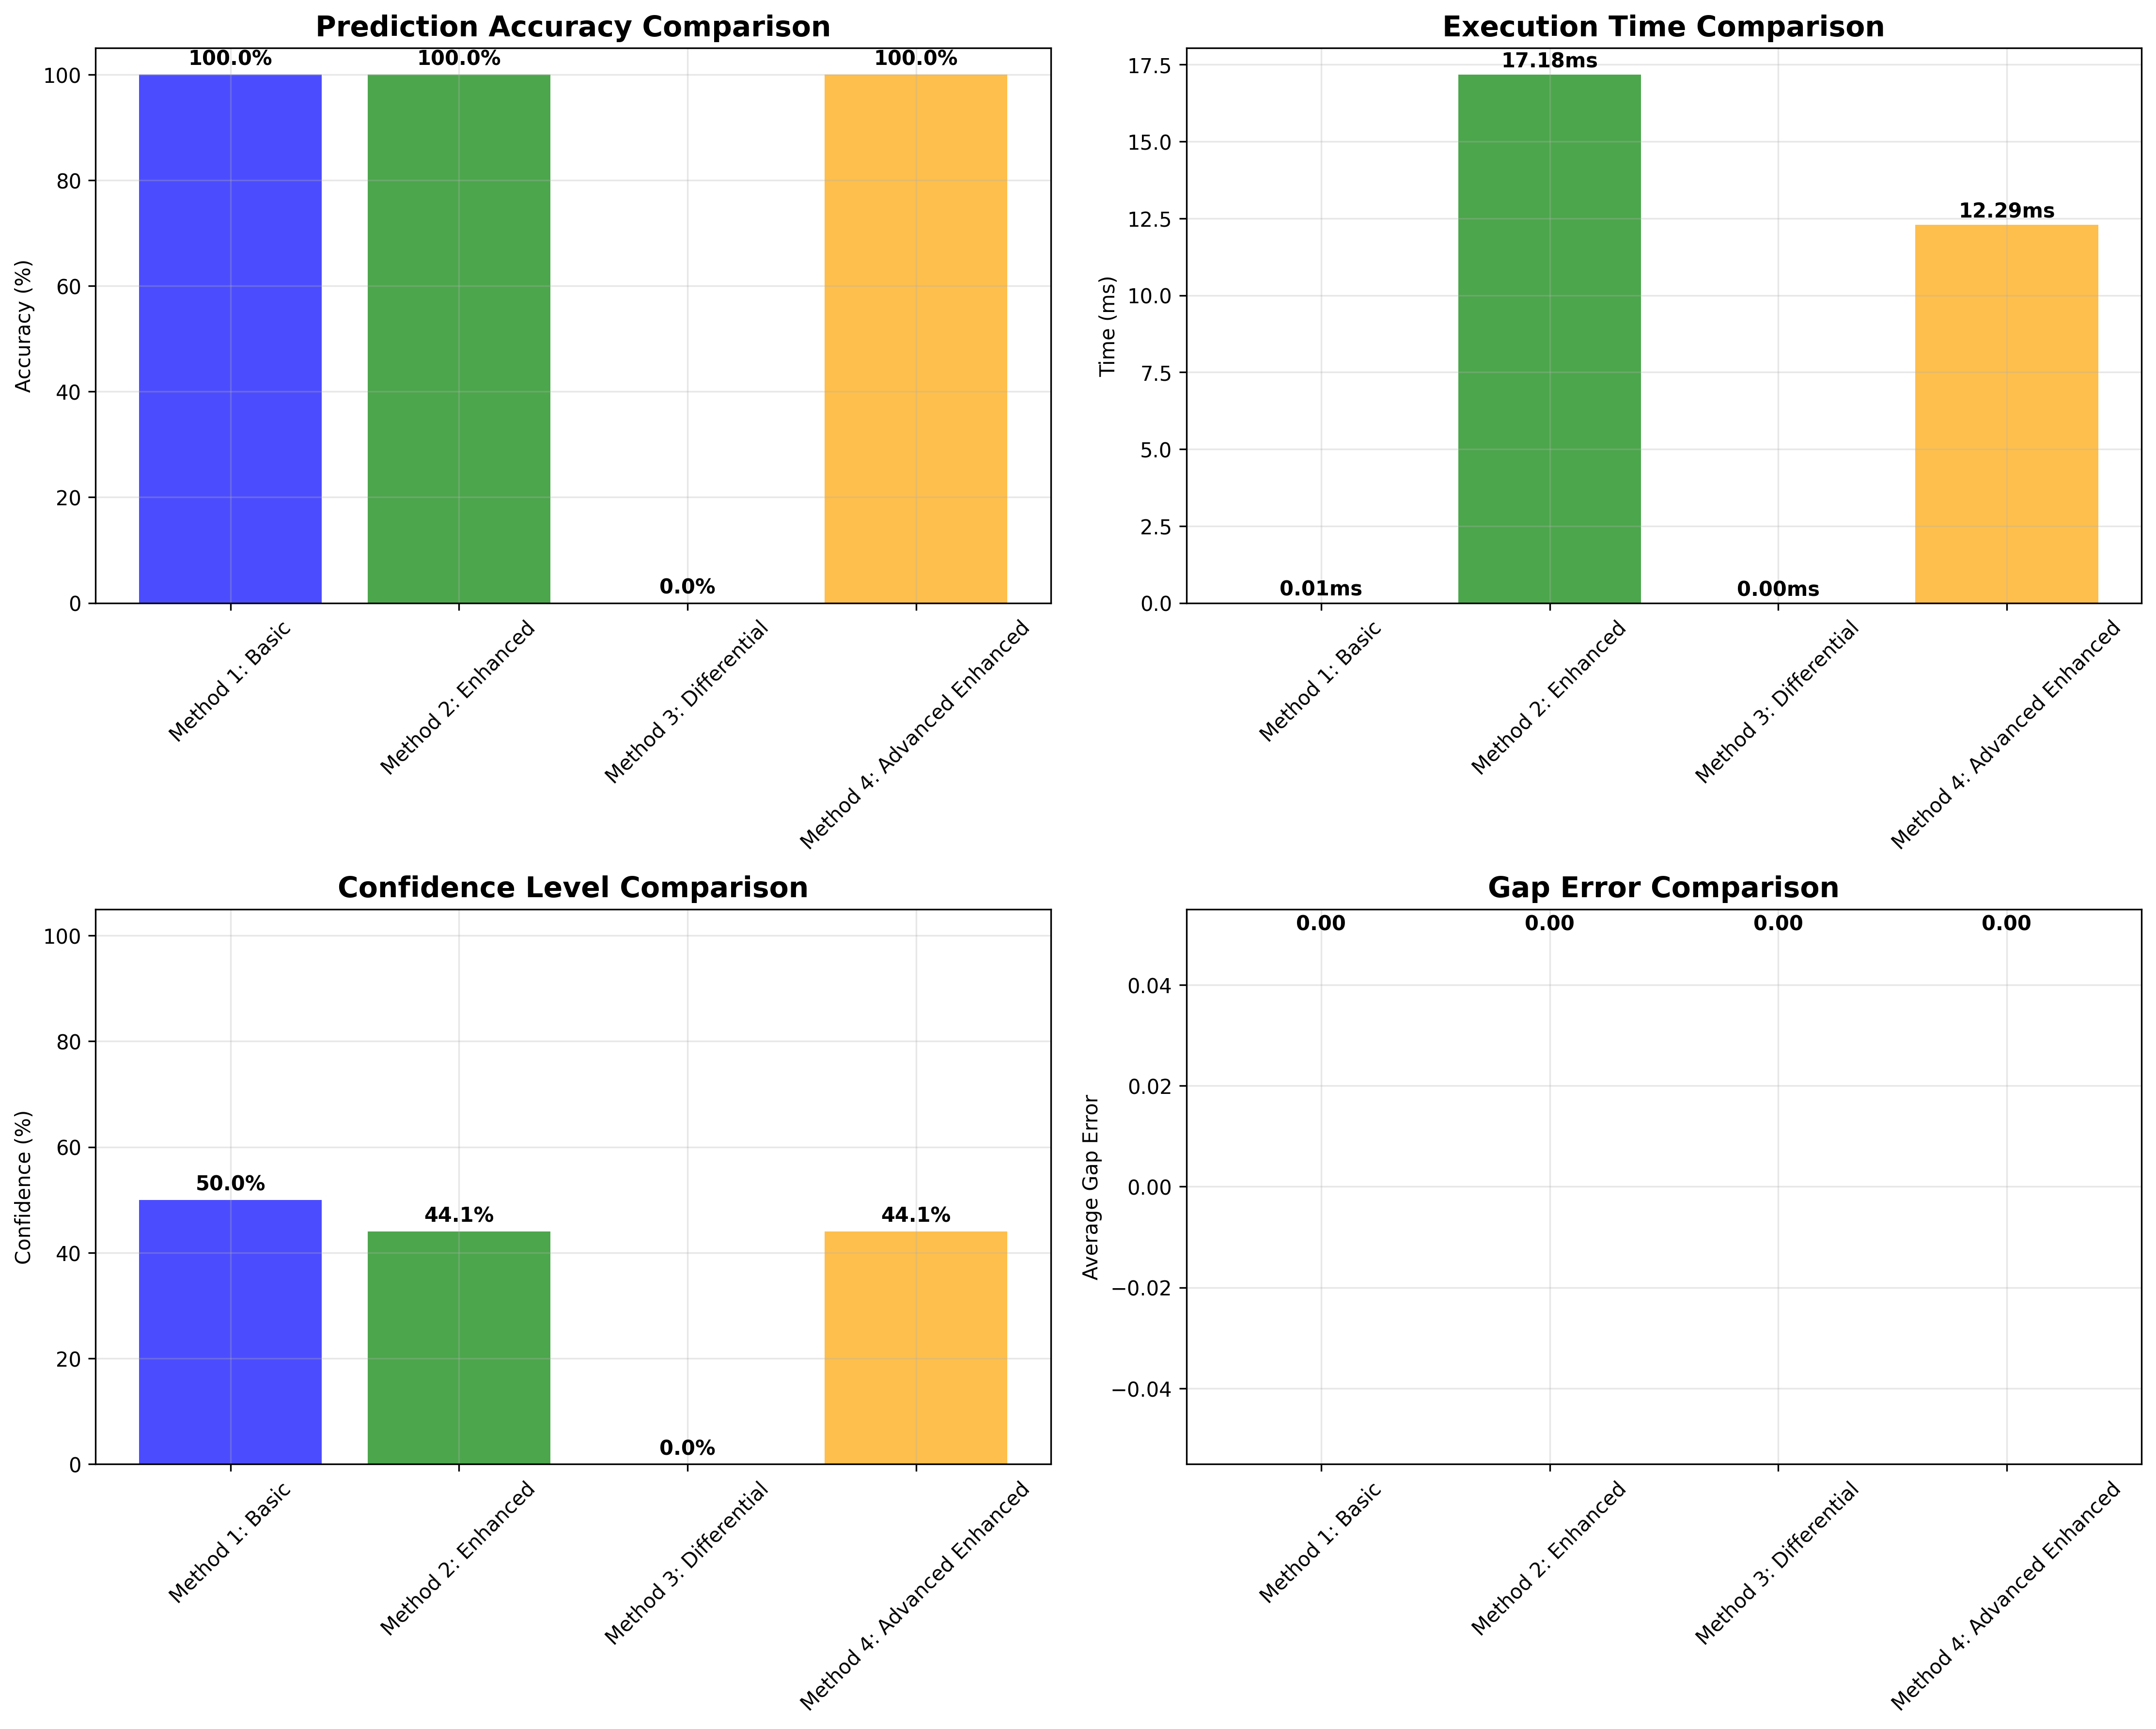

This figure's Python source:
#!/usr/bin/env python3
"""
مقارنة شاملة بين طرق التنبؤ بالأعداد الأولية
Comprehensive Comparison of Prime Number Prediction Methods

أستاذ باسل يحيى عبدالله
مقارنة الطريقتين: الأساسية والمحسنة
"""

import numpy as np
import matplotlib.pyplot as plt
from basil_prime_theory import BasilPrimeTheory, test_prediction_accuracy, generate_primes
from enhanced_prediction_algorithm import EnhancedPrimePrediction
from differential_sphere_model import DifferentialOscillatingSphere
import time
from typing import Dict, List, Tuple
import pandas as pd

class PredictionMethodsComparison:
    """مقارنة شاملة بين طرق التنبؤ المختلفة"""
    
    def __init__(self):
        """تهيئة أدوات المقارنة"""
        self.enhanced_predictor = EnhancedPrimePrediction()
        self.results_comparison = {}
        
    def method_1_basic_prediction(self, prime: int) -> Dict:
        """الطريقة الأولى: التنبؤ الأساسي من BasilPrimeTheory"""
        
        theory = BasilPrimeTheory(prime)
        start_time = time.time()
        prediction = theory.predict_next_prime(method='basic')
        execution_time = time.time() - start_time
        
        return {
            'method': 'Basic Theory',
            'current_prime': prime,
            'predicted_next': prediction['predicted_next'],
            'confidence': prediction['confidence'],
            'execution_time': execution_time,
            'physical_parameters': {
                'L': theory.inductance,
                'C': theory.capacitance,
                'R': theory.resistance,
                'resonance_error': theory.resonance_error
            }
        }
    
    def method_2_enhanced_prediction(self, prime: int) -> Dict:
        """الطريقة الثانية: التنبؤ المحسن من BasilPrimeTheory"""
        
        theory = BasilPrimeTheory(prime)
        start_time = time.time()
        prediction = theory.predict_next_prime(method='enhanced')
        execution_time = time.time() - start_time
        
        return {
            'method': 'Enhanced Theory',
            'current_prime': prime,
            'predicted_next': prediction['predicted_next'],
            'confidence': prediction['confidence'],
            'execution_time': execution_time,
            'physical_parameters': prediction.get('physical_parameters', {}),
            'attempts': prediction.get('attempts', 0)
        }
    
    def method_3_differential_prediction(self, prime: int) -> Dict:
        """الطريقة الثالثة: التنبؤ التفاضلي من DifferentialOscillatingSphere"""

        sphere = DifferentialOscillatingSphere(prime)
        start_time = time.time()
        predicted_next = sphere.predict_next_prime_differential()
        execution_time = time.time() - start_time

        # حساب مستوى الثقة بناءً على المعاملات الفيزيائية المتاحة
        try:
            # استخدام المعاملات المتاحة في الكلاس
            omega_0 = 1 / np.sqrt(sphere.L * sphere.C)
            gamma = sphere.R / (2 * sphere.L)
            quality_factor = omega_0 * sphere.L / sphere.R

            confidence = min(1.0, max(0.1,
                (quality_factor / 10.0 +
                 (1.0 - min(gamma, 1.0)) +
                 (1.0 - sphere.resonance_error)) / 3.0))
        except:
            confidence = 0.5

        return {
            'method': 'Differential Sphere',
            'current_prime': prime,
            'predicted_next': predicted_next,
            'confidence': confidence,
            'execution_time': execution_time,
            'physical_parameters': {
                'L': sphere.L,
                'C': sphere.C,
                'R': sphere.R,
                'resonance_error': sphere.resonance_error
            }
        }
    
    def method_4_advanced_enhanced(self, prime: int) -> Dict:
        """الطريقة الرابعة: الخوارزمية المحسنة المتقدمة"""

        start_time = time.time()
        prediction = self.enhanced_predictor.predict_next_prime_enhanced(prime)
        execution_time = time.time() - start_time

        # التأكد من وجود المفاتيح المطلوبة
        gap = prediction.get('estimated_gap', prediction['predicted_next'] - prime)

        return {
            'method': 'Advanced Enhanced',
            'current_prime': prime,
            'predicted_next': prediction['predicted_next'],
            'confidence': prediction['confidence'],
            'execution_time': execution_time,
            'physical_parameters': prediction.get('physical_parameters', {}),
            'gap': gap
        }
    
    def compare_all_methods(self, test_primes: List[int]) -> Dict:
        """مقارنة جميع الطرق على قائمة من الأعداد الأولية"""
        
        print("🔬 مقارنة شاملة بين طرق التنبؤ")
        print("=" * 60)
        
        methods = [
            ('Method 1: Basic', self.method_1_basic_prediction),
            ('Method 2: Enhanced', self.method_2_enhanced_prediction),
            ('Method 3: Differential', self.method_3_differential_prediction),
            ('Method 4: Advanced Enhanced', self.method_4_advanced_enhanced)
        ]
        
        results = {method_name: [] for method_name, _ in methods}
        actual_next_primes = []
        
        # حساب الأعداد الأولية الفعلية التالية
        for i, prime in enumerate(test_primes[:-1]):
            actual_next = test_primes[i + 1]
            actual_next_primes.append(actual_next)
        
        # اختبار كل طريقة
        for method_name, method_func in methods:
            print(f"\n🎯 اختبار {method_name}")
            print("-" * 40)
            
            method_results = []
            correct_predictions = 0
            total_time = 0
            total_confidence = 0
            
            for i, prime in enumerate(test_primes[:-1]):
                try:
                    result = method_func(prime)
                    actual_next = actual_next_primes[i]
                    
                    is_correct = result['predicted_next'] == actual_next
                    gap_error = abs(result['predicted_next'] - actual_next)
                    
                    result.update({
                        'actual_next': actual_next,
                        'is_correct': is_correct,
                        'gap_error': gap_error
                    })
                    
                    method_results.append(result)
                    
                    if is_correct:
                        correct_predictions += 1
                    
                    total_time += result['execution_time']
                    total_confidence += result['confidence']
                    
                    status = "✅" if is_correct else "❌"
                    print(f"  {status} {prime} → {result['predicted_next']} "
                          f"(فعلي: {actual_next}, ثقة: {result['confidence']:.2f})")
                
                except Exception as e:
                    print(f"  ❌ خطأ في {prime}: {str(e)}")
                    continue
            
            # حساب الإحصائيات
            accuracy = correct_predictions / len(method_results) if method_results else 0
            avg_time = total_time / len(method_results) if method_results else 0
            avg_confidence = total_confidence / len(method_results) if method_results else 0
            avg_gap_error = np.mean([r['gap_error'] for r in method_results]) if method_results else 0
            
            results[method_name] = {
                'predictions': method_results,
                'accuracy': accuracy,
                'correct_predictions': correct_predictions,
                'total_tests': len(method_results),
                'average_time': avg_time,
                'average_confidence': avg_confidence,
                'average_gap_error': avg_gap_error
            }
            
            print(f"📊 النتائج: دقة {accuracy:.1%}, وقت {avg_time:.4f}s, ثقة {avg_confidence:.2f}")
        
        return results
    
    def analyze_method_performance(self, comparison_results: Dict) -> Dict:
        """تحليل أداء الطرق المختلفة"""
        
        print("\n📊 تحليل الأداء المقارن")
        print("=" * 50)
        
        analysis = {}
        
        # ترتيب الطرق حسب الدقة
        methods_by_accuracy = sorted(
            comparison_results.items(),
            key=lambda x: x[1]['accuracy'],
            reverse=True
        )
        
        print("🏆 ترتيب الطرق حسب الدقة:")
        for i, (method, results) in enumerate(methods_by_accuracy, 1):
            print(f"  {i}. {method}: {results['accuracy']:.1%} "
                  f"({results['correct_predictions']}/{results['total_tests']})")
        
        # ترتيب الطرق حسب السرعة
        methods_by_speed = sorted(
            comparison_results.items(),
            key=lambda x: x[1]['average_time']
        )
        
        print("\n⚡ ترتيب الطرق حسب السرعة:")
        for i, (method, results) in enumerate(methods_by_speed, 1):
            print(f"  {i}. {method}: {results['average_time']:.4f}s")
        
        # ترتيب الطرق حسب الثقة
        methods_by_confidence = sorted(
            comparison_results.items(),
            key=lambda x: x[1]['average_confidence'],
            reverse=True
        )
        
        print("\n🎯 ترتيب الطرق حسب مستوى الثقة:")
        for i, (method, results) in enumerate(methods_by_confidence, 1):
            print(f"  {i}. {method}: {results['average_confidence']:.2f}")
        
        # تحليل خطأ الفجوة
        print("\n📏 متوسط خطأ الفجوة:")
        for method, results in comparison_results.items():
            print(f"  {method}: {results['average_gap_error']:.2f}")
        
        # تحديد أفضل طريقة شاملة
        best_method = self._calculate_overall_best_method(comparison_results)
        
        analysis = {
            'best_accuracy': methods_by_accuracy[0],
            'fastest_method': methods_by_speed[0],
            'highest_confidence': methods_by_confidence[0],
            'overall_best': best_method,
            'detailed_comparison': comparison_results
        }
        
        print(f"\n🏆 أفضل طريقة شاملة: {best_method[0]}")
        
        return analysis
    
    def _calculate_overall_best_method(self, results: Dict) -> Tuple[str, Dict]:
        """حساب أفضل طريقة بناءً على معايير متعددة"""
        
        scores = {}
        
        for method, data in results.items():
            # حساب النقاط (كلما زادت كلما كان أفضل)
            accuracy_score = data['accuracy'] * 100  # 0-100
            speed_score = max(0, 100 - data['average_time'] * 1000)  # كلما قل الوقت زادت النقاط
            confidence_score = data['average_confidence'] * 100  # 0-100
            gap_error_score = max(0, 100 - data['average_gap_error'] * 10)  # كلما قل الخطأ زادت النقاط
            
            # الوزن النسبي للمعايير
            total_score = (
                accuracy_score * 0.4 +      # الدقة أهم معيار (40%)
                confidence_score * 0.3 +    # الثقة (30%)
                gap_error_score * 0.2 +     # خطأ الفجوة (20%)
                speed_score * 0.1           # السرعة (10%)
            )
            
            scores[method] = total_score
        
        best_method = max(scores.items(), key=lambda x: x[1])
        return best_method[0], results[best_method[0]]
    
    def plot_comparison_results(self, comparison_results: Dict, analysis: Dict):
        """رسم نتائج المقارنة"""
        
        methods = list(comparison_results.keys())
        accuracies = [comparison_results[m]['accuracy'] * 100 for m in methods]
        times = [comparison_results[m]['average_time'] * 1000 for m in methods]  # milliseconds
        confidences = [comparison_results[m]['average_confidence'] * 100 for m in methods]
        gap_errors = [comparison_results[m]['average_gap_error'] for m in methods]
        
        fig, axes = plt.subplots(2, 2, figsize=(15, 12))
        
        # رسم الدقة
        bars1 = axes[0, 0].bar(methods, accuracies, color=['blue', 'green', 'red', 'orange'], alpha=0.7)
        axes[0, 0].set_title('Prediction Accuracy Comparison', fontsize=14, fontweight='bold')
        axes[0, 0].set_ylabel('Accuracy (%)')
        axes[0, 0].set_ylim(0, 105)
        axes[0, 0].grid(True, alpha=0.3)
        
        # إضافة قيم على الأعمدة
        for bar, acc in zip(bars1, accuracies):
            axes[0, 0].text(bar.get_x() + bar.get_width()/2, bar.get_height() + 1,
                           f'{acc:.1f}%', ha='center', va='bottom', fontweight='bold')
        
        # رسم الوقت
        bars2 = axes[0, 1].bar(methods, times, color=['blue', 'green', 'red', 'orange'], alpha=0.7)
        axes[0, 1].set_title('Execution Time Comparison', fontsize=14, fontweight='bold')
        axes[0, 1].set_ylabel('Time (ms)')
        axes[0, 1].grid(True, alpha=0.3)
        
        for bar, time_val in zip(bars2, times):
            axes[0, 1].text(bar.get_x() + bar.get_width()/2, bar.get_height() + 0.1,
                           f'{time_val:.2f}ms', ha='center', va='bottom', fontweight='bold')
        
        # رسم الثقة
        bars3 = axes[1, 0].bar(methods, confidences, color=['blue', 'green', 'red', 'orange'], alpha=0.7)
        axes[1, 0].set_title('Confidence Level Comparison', fontsize=14, fontweight='bold')
        axes[1, 0].set_ylabel('Confidence (%)')
        axes[1, 0].set_ylim(0, 105)
        axes[1, 0].grid(True, alpha=0.3)
        
        for bar, conf in zip(bars3, confidences):
            axes[1, 0].text(bar.get_x() + bar.get_width()/2, bar.get_height() + 1,
                           f'{conf:.1f}%', ha='center', va='bottom', fontweight='bold')
        
        # رسم خطأ الفجوة
        bars4 = axes[1, 1].bar(methods, gap_errors, color=['blue', 'green', 'red', 'orange'], alpha=0.7)
        axes[1, 1].set_title('Gap Error Comparison', fontsize=14, fontweight='bold')
        axes[1, 1].set_ylabel('Average Gap Error')
        axes[1, 1].grid(True, alpha=0.3)
        
        for bar, error in zip(bars4, gap_errors):
            axes[1, 1].text(bar.get_x() + bar.get_width()/2, bar.get_height() + 0.05,
                           f'{error:.2f}', ha='center', va='bottom', fontweight='bold')
        
        # تحسين التخطيط
        for ax in axes.flat:
            ax.tick_params(axis='x', rotation=45)
        
        plt.tight_layout()
        plt.savefig('prediction_methods_comparison.png', dpi=300, bbox_inches='tight')
        print("✅ تم حفظ الرسم: prediction_methods_comparison.png")
        
        return fig

def main():
    """الدالة الرئيسية للمقارنة"""
    
    print("🚀 مقارنة شاملة بين طرق التنبؤ بالأعداد الأولية")
    print("=" * 70)
    
    # إنشاء أداة المقارنة
    comparator = PredictionMethodsComparison()
    
    # قائمة الأعداد الأولية للاختبار
    test_primes = [5, 7, 11, 13, 17, 19, 23, 29, 31, 37, 41, 43, 47, 53, 59, 61, 67, 71, 73, 79]
    
    print(f"📊 اختبار على {len(test_primes)-1} تنبؤ")
    print(f"🎯 النطاق: {test_primes[0]} إلى {test_primes[-2]} → {test_primes[-1]}")
    
    # تشغيل المقارنة
    comparison_results = comparator.compare_all_methods(test_primes)
    
    # تحليل النتائج
    analysis = comparator.analyze_method_performance(comparison_results)
    
    # رسم النتائج
    fig = comparator.plot_comparison_results(comparison_results, analysis)
    
    # طباعة الخلاصة النهائية
    print("\n" + "="*70)
    print("🏆 الخلاصة النهائية:")
    print("="*70)
    
    best_method = analysis['overall_best']
    print(f"🥇 أفضل طريقة شاملة: {best_method[0]}")
    print(f"   📊 الدقة: {best_method[1]['accuracy']:.1%}")
    print(f"   ⚡ الوقت: {best_method[1]['average_time']:.4f}s")
    print(f"   🎯 الثقة: {best_method[1]['average_confidence']:.2f}")
    print(f"   📏 خطأ الفجوة: {best_method[1]['average_gap_error']:.2f}")
    
    print(f"\n🥈 أعلى دقة: {analysis['best_accuracy'][0]} ({analysis['best_accuracy'][1]['accuracy']:.1%})")
    print(f"🥉 أسرع طريقة: {analysis['fastest_method'][0]} ({analysis['fastest_method'][1]['average_time']:.4f}s)")
    
    return comparison_results, analysis

if __name__ == "__main__":
    results, analysis = main()
